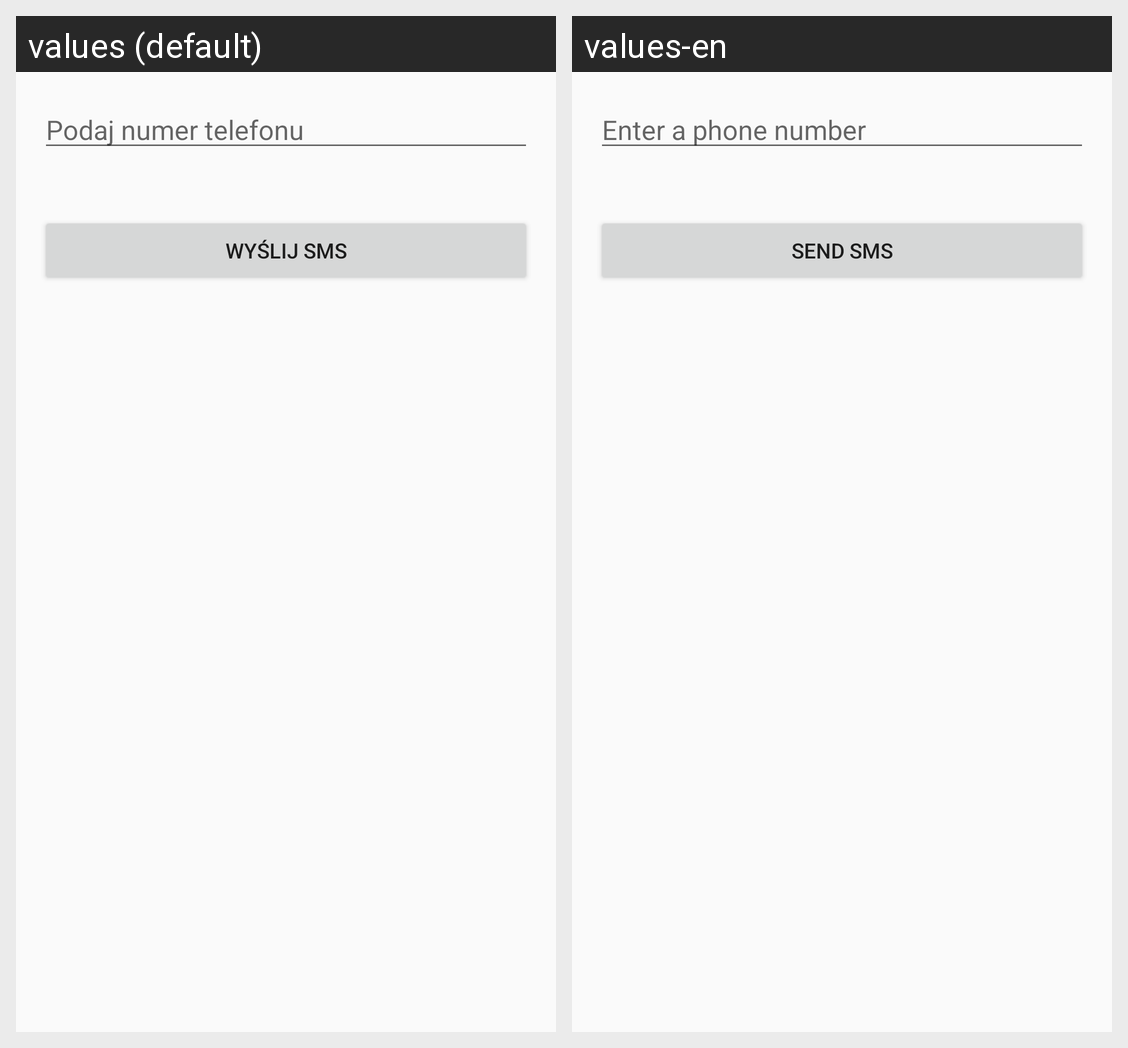

For this localized Android screen grid, give each drawn string resource with its value in every locale shown.
Android screen res/layout/activity_send_sms.xml rendered under 2 locales, left to right: values (default), values-en. Device: Nexus 5 (rendered at 1080×1920; each locale shown at half size, 540×960, under a caption strip naming it); theme Theme.AppCompat.DayNight.DarkActionBar.
Strings drawn on this screen, with the default value and each locale's value (text and hints the layout hard-codes, and strings that could not be matched under every locale, appear in the picture but are not listed):

edit_text_number_tel
  values: Podaj numer telefonu
  values-en: Enter a phone number

send_sms
  values: Wyślij SMS
  values-en: Send SMS
